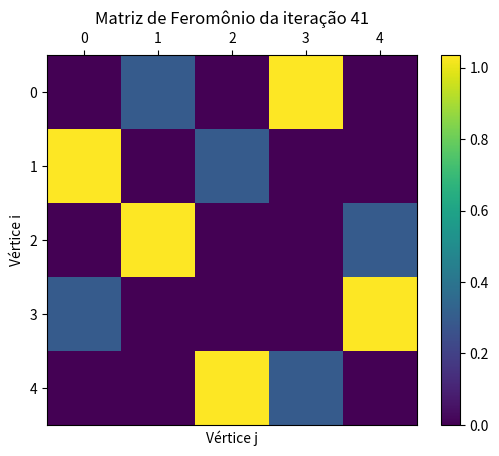

The script that saved this image:
import numpy as np
import random
import matplotlib.pyplot as plt

K = 10 # Número de formigas
alpha = 1 # Influência do feromônio
beta = 1 # Influência da distância
max_iteracoes = 100
rho = 0.5 # Taxa de evaporação
Q = 1 # Feromonio liberado por cada formiga por iteração

formiga_escolhida = 4

# Grafo de busca
G = np.array([(0, 2, 0, 3, 6), (2, 0, 4, 3, 0), (0, 4, 0, 7, 3), (3, 3, 7, 0, 3), (6, 0, 3, 3, 0)])


dist_hist = []

ferom = np.ones((G.shape[0], G.shape[0])) # Matriz de feromônio, indica a quantidade de feromônio na aresta i, j.

def atualizaFerom():
    global ferom
    feromX = np.zeros((G.shape[0], G.shape[0])) # Matriz de feromonios provisória

    for k in range (0, K): # Para cada formiga
        Dferom = Q / formigas_dist[k] # Delta tal (quantidade de feromonio que a formiga vai colocar)

        for l in range(1, len(formigas_caminho[k])): # Iterar na rota da formiga k
            i = formigas_caminho[k][l-1]
            j = formigas_caminho[k][l]
            feromX[i][j] += Dferom # Inserindo o feromonio da formiga k na aresta ij da matriz provisória

    ferom = (1 - rho) * ferom + feromX # Atualizando a matriz de feromonio segundo a equação (2)    


def verificaEstag():
    if(len(dist_hist) > 10):
        if((dist_hist[-10: len(dist_hist) - 1] == dist_hist[-1]).all()):
            return 1
    
    return 0

def roleta(prob):
    r = random.random() # Define o valor aleatorio [0-1]
    contador = 0
    soma = 0
    
    while (soma <= r): # Enquanto a soma for menor do que o valor escolhido        
        soma += prob[contador] # probabilidade da aresta

        contador += 1 

    return contador - 1

atratividade = np.zeros((G.shape[0], G.shape[0]))
for i in range(0, G.shape[0]):
    for j in range(0, G.shape[0]):
        if(G[i][j] != 0):             
            atratividade[i][j] = 1 / G[i][j]

cont = 0
estag = 0
while cont < max_iteracoes and estag == 0:

    formigas_caminho = [[np.random.randint(0, G.shape[0])] for i in range(0, K)] # Lista de vertices do caminho atual das formigas
    formigas_dist = np.zeros(K) # Disitancia total do caminho atual das formigas
    
    for k in range(0, K): # iterar nas formigas (Para cada formiga)
        atratividade_k = np.copy(atratividade) # Cada formiga cria uma cópia da matriz de atratividade para mapear para onde já foi, colocando 0 de atratividade neste local, desta forma a probabilidade deste será 0

        if(k == formiga_escolhida):
            print(f'\n\n{"-"*80}\nIteração {cont}\n')

        for i in range(0, G.shape[0]):
            vi = formigas_caminho[k][i] # Vertice atual da formiga
            atratividade_k.T[vi] = 0 # Zerar a coluna do vertice atual, indicando que ele já foi alcançado
                
            if (np.sum(atratividade_k[vi]) == 0): # somatorio de atratividade = 0, significa que chegou no último vertice                        
                prox = formigas_caminho[k][0] # Volta para a primeira cidade
            else:
                prob = (ferom[vi] ** alpha * atratividade_k[vi] ** beta) / (ferom[vi] ** alpha).dot((atratividade_k[vi] ** beta).T) # Vetor de probabilidades das arestas partindo de vi
                            
                prox = roleta(prob)
                
                if(k == formiga_escolhida):
                    print(f'Vértice {vi}\n Probabilidades: {prob}\nVértice escolhido: {prox}\n')


            formigas_caminho[k].append(prox) # Adicionar o próximo vertice no caminho da formiga (Ir para o próximo vértice) 
            
            formigas_dist[k] += G[vi][prox] # Atualizar a distância total do caminho parcial da formiga.

    
    print(f'Caminho: {formigas_caminho[formiga_escolhida]}\nCusto do caminho: {formigas_dist[formiga_escolhida]}\n\n{"-"*80}')
            
    dist_hist.append(formigas_dist)
    atualizaFerom()
    estag = verificaEstag()

    cont += 1

    plt.rcParams['xtick.bottom'] = plt.rcParams['xtick.labelbottom'] = False
    plt.rcParams['xtick.top'] = plt.rcParams['xtick.labeltop'] = True
    plt.clf()
    plt.imshow(ferom)    
    plt.title(f'Matriz de Feromônio da iteração {cont}')
    plt.xlabel("Vértice j")
    plt.ylabel("Vértice i")
    plt.colorbar()
    plt.pause(0.05)

print(f'\n\nSolução\nCaminho: {formigas_caminho[0]}\nCusto da solução: {formigas_dist[0]}\nTotal de iterações: {cont}')

plt.show()
